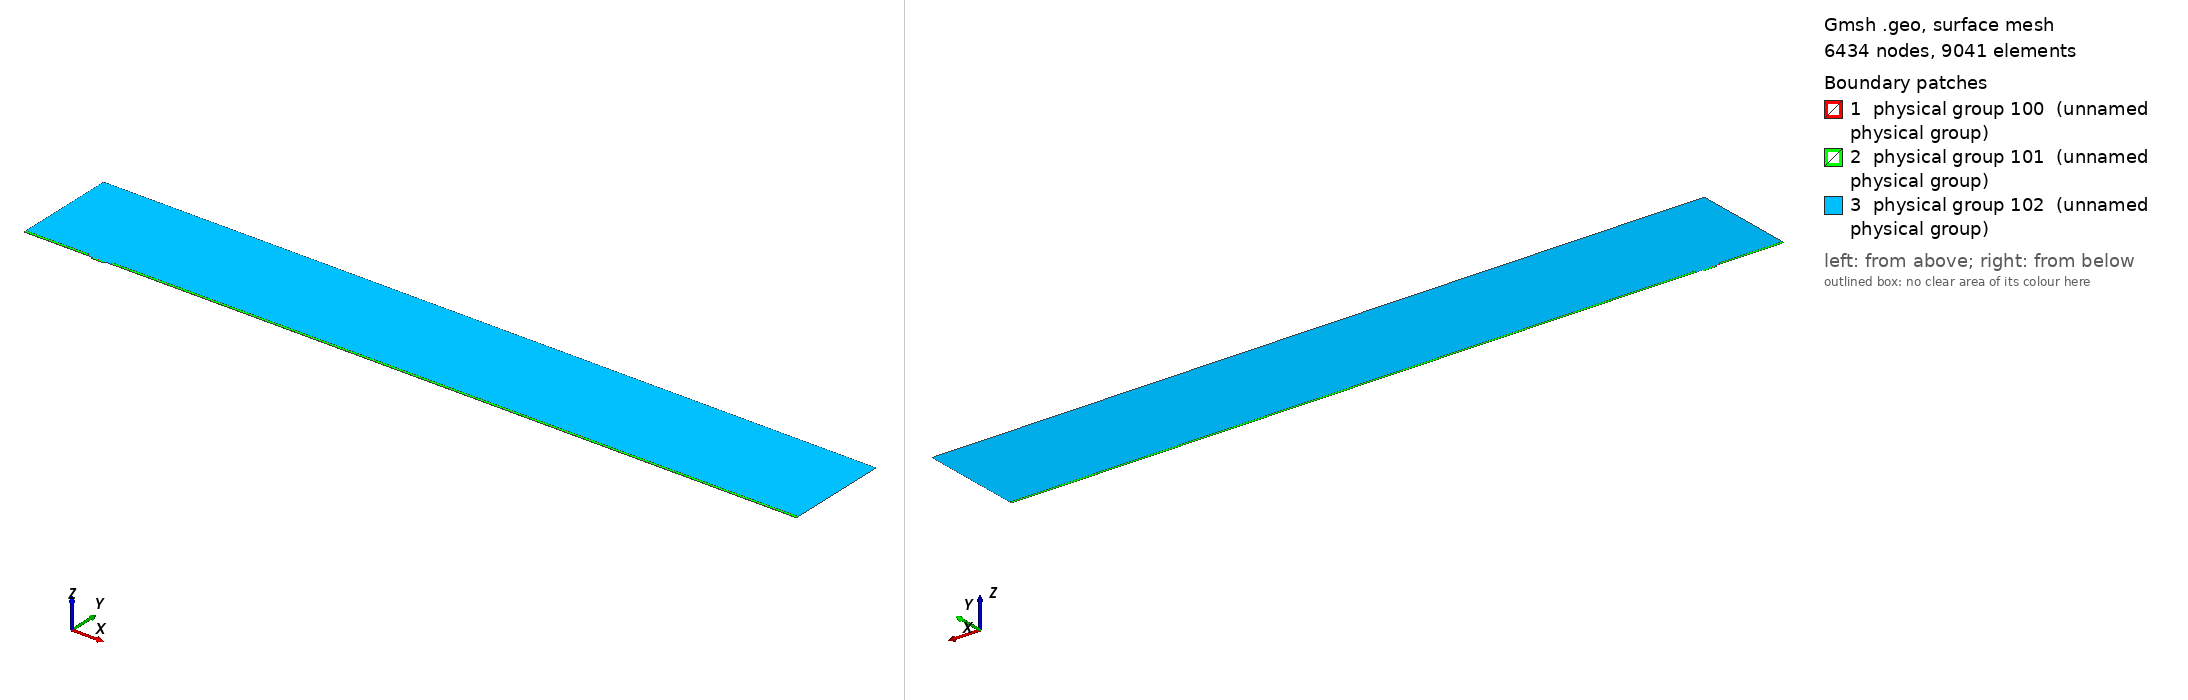

Gmsh geometry script, surface-meshed: 6434 nodes, 9041 surface elements. Boundary patches (legend numbers): 1 physical group 100 (unnamed physical group), 2 physical group 101 (unnamed physical group), 3 physical group 102 (unnamed physical group). Left view from above one corner, right view from below the opposite corner. Legend entries are the model's physical surfaces. The drawing asked Gmsh for element sizes between 1% and 20% of the model's largest extent; the script's own settings can give other sizes.

=== mesh.geo (drawn) ===
// Macro parameters
deltaStar = 1;
D = 2.75 * deltaStar; // depth of the gap 
W = 18 * deltaStar; // width of the gap
r = 8; // length of non-constant quads upstream and downstream of the gap
BL = 0.25 * deltaStar; // height of the second layer of quad elements
BL_upper = 3.5 * deltaStar; // height of the third layer of quad elements
x0 = 100 * deltaStar; // x distance from inflow to gap
lengthOutflow = 1000 * deltaStar; // length after the gap
x3 = W + lengthOutflow; // last point of the domain
height = 150 * deltaStar; // height of the triangular region
triagHeightRegion_inflow = height - BL - BL_upper; // height of the triangular region


// Micro parameters
dx = 0.05; // dx of square elements near the leading and trailing edge of the gap (most resolution-demanding points in the domain)
size_triag_v_top = 32; // size of the elements in the upper triangular region

// All the value below are between 0 and 1. =1  means the elements are all equal in size. Avoid using values very close to 1, because we dividing by log(p) in the formula.
p_in_v_right = 0.87; // densitiy concentration of elements inside the gap, vertically, near the right wall.
p_in_v_left = 0.8; // densitiy concentration of elements inside the gap, vertically, near the left wall.
p_in_h = 0.9; // densitiy concentration of elements inside the gap, horizontally. 

p_out_h = 0.5; // densitiy concentration of elements outside the gap, horizontally.
p_out_h_upper = 0.4; // densitiy concentration of elements outside the gap, horizontally on the upper layer of quads
p_out_v_inflow_dense = 0.8; // densitiy concentration of elements outside the gap, vertically, near the inflow and the gap
p_out_v_inflow_sparse = 0.99; // densitiy concentration of elements outside the gap, vertically, near the inflow and far from the gap
p_out_v_outflow_dense = 0.9; // densitiy concentration of elements outside the gap, vertically, near the outflow and the gap
p_out_v_outflow_sparse = 0.995; // densitiy concentration of elements outside the gap, vertically, near the outflow and far from the gap
p_triag_h_inflow = 0.8; // densitiy concentration of elements in the triangular region of the domain, horizontally.
p_triag_h_outflow = p_triag_h_inflow; // densitiy concentration of elements in the triangular region of the domain, horizontally.

enlarge_triag_inflow = 1.1; // heigher the value, larger the elements in the triangular region near the inflow
enlarge_triag_outflow = 1.1; // heigher the value, larger the elements in the triangular region near the outflow

// Automated parameters 
a_in_v_right = dx / (W / 2);
a_in_v_left = dx / (W / 2);
a_in_h = dx / (D / 2);
a_out_h = dx / BL;
a_out_v_inflow_dense = dx / r;
a_out_v_outflow_dense = dx / r;

// for the derivation of the formula, see file 20250123_gmshFormula.md in the docs folder
N_in_v_right = Ceil( Log (a_in_v_right / (1 - p_in_v_right + a_in_v_right * p_in_v_right)) / Log(p_in_v_right) );
N_in_v_left = Ceil( Log (a_in_v_left / (1 - p_in_v_left + a_in_v_left * p_in_v_left)) / Log(p_in_v_left) );
N_in_h = Ceil( Log (a_in_h / (1 - p_in_h + a_in_h * p_in_h)) / Log(p_in_h) );
N_out_h = Ceil( Log (a_out_h / (1 - p_out_h + a_out_h * p_out_h)) / Log(p_out_h) ) + 1; // + 1 is to correct the fact that the distance is too small to properly approximate the dx length
N_out_v_inflow_dense = Ceil( Log (a_out_v_inflow_dense / (1 - p_out_v_inflow_dense + a_out_v_inflow_dense * p_out_v_inflow_dense)) / Log(p_out_v_inflow_dense) );
N_out_v_outflow_dense = Ceil( Log (a_out_v_outflow_dense / (1 - p_out_v_outflow_dense + a_out_v_outflow_dense * p_out_v_outflow_dense)) / Log(p_out_v_outflow_dense) );

p_for_a_out_v_inflow_sparse_computation = p_out_v_inflow_dense;
p_for_a_out_v_outflow_sparse_computation = (p_out_v_outflow_dense + p_out_v_outflow_dense) / 2;
a_out_v_inflow_sparse = r / (x0 - r) * (1 - p_for_a_out_v_inflow_sparse_computation) / (1 - p_for_a_out_v_inflow_sparse_computation^(N_out_v_inflow_dense + 1));
a_out_v_outflow_sparse = r / (lengthOutflow - r) * (1 - p_for_a_out_v_outflow_sparse_computation) / (1 - p_for_a_out_v_outflow_sparse_computation^(N_out_v_outflow_dense + 1));

N_out_v_inflow_sparse = Ceil( Log(a_out_v_inflow_sparse / (1 - p_out_v_inflow_sparse + a_out_v_inflow_sparse * p_out_v_inflow_sparse)) / Log(p_out_v_inflow_sparse) );
N_out_v_outflow_sparse = Ceil( Log(a_out_v_outflow_sparse / (1 - p_out_v_outflow_sparse + a_out_v_outflow_sparse * p_out_v_outflow_sparse)) / Log(p_out_v_outflow_sparse) );


// second layer of quads
a_out_h_upper = (BL) / (BL_upper) * (1 - p_out_h) / (1 - p_out_h^(N_out_h + 1));
N_out_h_upper = Ceil( Log(a_out_h_upper / (1 - p_out_h_upper + a_out_h_upper * p_out_h_upper)) / Log(p_out_h_upper) );

// ---------------------------
// for triangular region
// ---------------------------
a_triag_h_inflow = (BL_upper) / (triagHeightRegion_inflow) * (1 - p_out_h_upper) / (1 - p_out_h_upper^(N_out_h_upper + 1));
a_triag_h_outflow = a_triag_h_inflow;
N_triag_v_top = Ceil( (x3 + x0) / size_triag_v_top ); // we assume p_triag_v = 1, otherwise the formula is different
N_triag_h_inflow = Ceil( Log(a_triag_h_inflow / (1 - p_triag_h_inflow + a_triag_h_inflow * p_triag_h_inflow)) / Log(p_triag_h_inflow) );
N_triag_h_outflow = Ceil( Log(a_triag_h_outflow / (1 - p_triag_h_outflow + a_triag_h_outflow * p_triag_h_outflow)) / Log(p_triag_h_outflow) );
N_triag_h_inflow = Ceil( N_triag_h_inflow / enlarge_triag_inflow );
N_triag_h_outflow = Ceil( N_triag_h_outflow / enlarge_triag_outflow );

Point(1) = {-x0, 0, 0};
Point(2) = {0,0,0};
Point(3) = {0,-D,0};
Point(4) = {W,-D,0};
Point(5) = {W,0,0};
Point(6) = {x3,0,0};
Point(8) = {x3,height,0};
Point(7) = {x3,BL,0};
Point(9) = {-x0,height,0};
Point(10) = {-x0,BL,0};
Point(11) = {0,BL,0};
Point(12) = {W,BL,0};
Point(13) = {W/2,0,0};
Point(14) = {W/2,BL,0};
Point(15) = {0,-D/2,0};
Point(16) = {W/2,-D,0};
Point(17) = {W,-D/2,0};
Point(18) = {-r,0,0};
Point(19) = {-r,BL,0};
Point(20) = {W + r,0,0};
Point(21) = {W + r,BL,0};
Point(22) = {-x0,BL+BL_upper,0};
Point(23) = {-r,BL+BL_upper,0};
Point(24) = {W + r,BL+BL_upper,0};
Point(25) = {x3,BL+BL_upper,0};

Line(1) = {1,18};
Line(2) = {2,15};
Line(3) = {3,16};
Line(4) = {4,17};
Line(5) = {5,20};
Line(6) = {6,7};
Line(7) = {7,25};
Line(8) = {8,9};
Line(9) = {9,22};
Line(10) = {10,19};
Line(11) = {10,1};
Line(12) = {11,14};
Line(13) = {12,21};
Line(14) = {2,13};
Line(15) = {15,3};
Line(16) = {16,4};
Line(17) = {17,5};
Line(18) = {13,5};
Line(19) = {14,12};
Line(20) = {18,2};
Line(21) = {20,6};
Line(22) = {21,7};
Line(23) = {19,11};
Line(24) = {22,10};
Line(25) = {25,8};
Line(26) = {25,24};
Line(27) = {22,23};
Line(28) = {23,19};
Line(29) = {24,21};

// outer quads
Curve Loop(1) = {5, 21, 6, -22, -13, -19, -12, -23, -10, 11, 1, 20, 14, 18};
Plane Surface(1) = {1};

// inside gap
Curve Loop(2) = {2, 15, 3, 16, 4, 17, -18, -14};
Plane Surface(2) = {2};

// triangular region
Curve Loop(3) = {23, 12, 19, 13, -29, -26, 25, 8, 9, 27, 28};
Plane Surface(3) = {3};

// 3rd layer of quads
Curve Loop(4) = {-24, 27, 28,-10};
Curve Loop(5) = {-29, -26, -7, -22};

Plane Surface(4) = {4};
Plane Surface(5) = {5};


// This defines the surfaces that will be meshed with quad elements
Transfinite Surface {1} = {1, 6, 7, 10};
Transfinite Surface {2} = {3, 4, 5, 2}; // number '2' must match the number '2' of plane surface
Transfinite Surface {4} = {19, 23, 22, 10};
Transfinite Surface {5} = {7, 25, 24, 21};

Transfinite Curve {18, 16, 19} = N_in_v_right Using Progression p_in_v_right;
Transfinite Curve {-14, -3, -12} = N_in_v_left Using Progression p_in_v_left;
Transfinite Curve {-2, 15, 17, -4} = N_in_h Using Progression p_in_h;

Transfinite Curve {11, -6} = N_out_h Using Progression p_out_h;
Transfinite Curve {24, 28, 29, -7} = N_out_h_upper Using Progression p_out_h_upper;
Transfinite Curve {10, 1, 27} = N_out_v_inflow_sparse Using Progression p_out_v_inflow_sparse;
Transfinite Curve {20, 23} = N_out_v_inflow_dense Using Progression p_out_v_inflow_dense;
Transfinite Curve {-21, -22, 26} = N_out_v_outflow_sparse Using Progression p_out_v_outflow_sparse;
Transfinite Curve {-5, -13} = N_out_v_outflow_dense Using Progression p_out_v_outflow_dense;

Recombine Surface {1, 2, 4, 5};

// for triangluar region
Transfinite Curve {8} = N_triag_v_top Using Progression 1;
Transfinite Curve {-25} = N_triag_h_outflow Using Progression p_triag_h_outflow;
Transfinite Curve {9} = N_triag_h_inflow Using Progression p_triag_h_inflow;


// defining boundary
Physical Curve(1) = {9,24,11}; // inlet
Physical Curve(2) = {7,25,6}; // outlet
Physical Curve(3) = {8}; // top
Physical Curve(4) = {1, 20, 2, 15, 3, 16, 4, 17, 5, 21}; // wall


Physical Surface(100) = {1};
Physical Surface(101) = {2, 4, 5};
Physical Surface(102) = {3};
